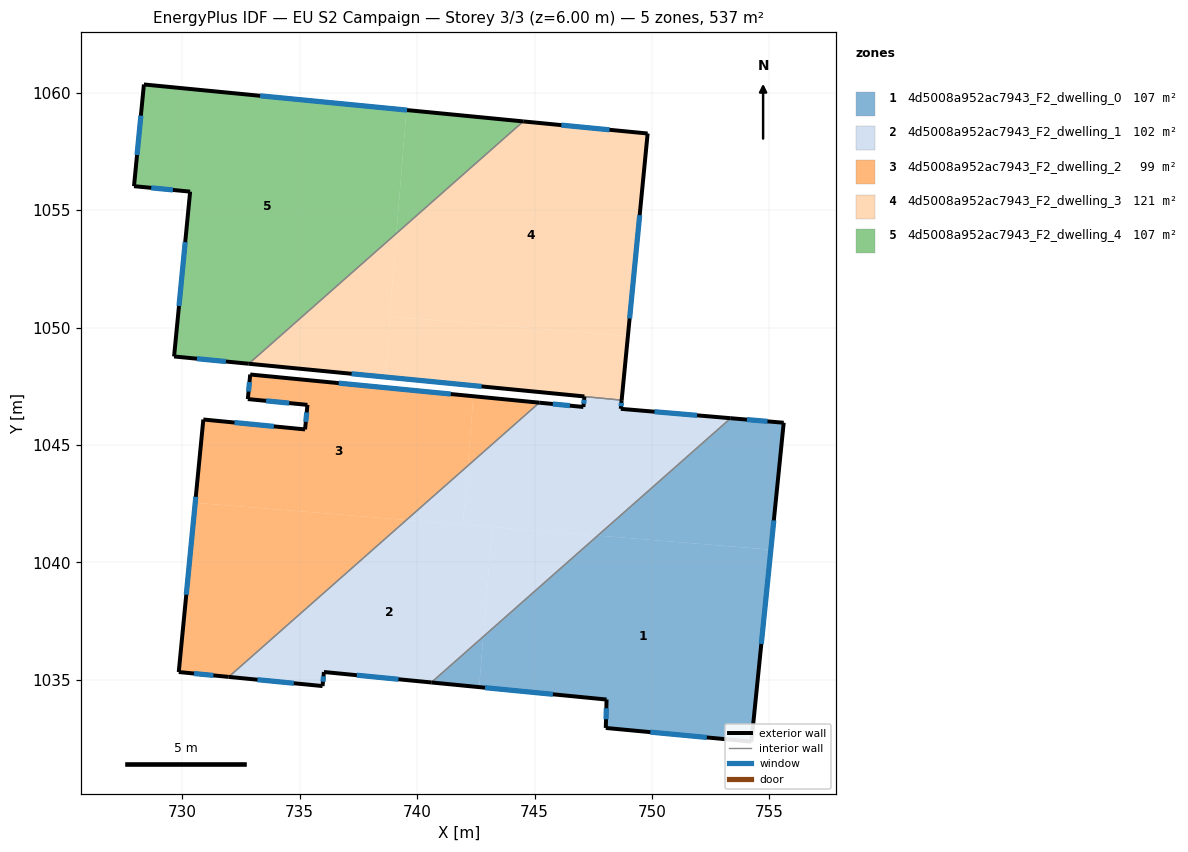
=== STOREY PLAN SPEC (per zone: floor XY polygon, exterior-wall plan segments, windows/doors) ===
zone 1: 4d5008a952ac7943_F2_dwelling_0  (107.5 m²)
  floor: (755.06, 1040.54) (754.23, 1032.37) (748.03, 1032.95) (748.07, 1034.16) (742.64, 1034.69) (742.82, 1036.84) (747.69, 1041.15)
  floor: (742.82, 1036.84) (742.64, 1034.69) (740.61, 1034.89)
  floor: (755.61, 1045.95) (755.06, 1040.54) (747.69, 1041.15) (753.35, 1046.14)
  exterior wall: (740.61, 1034.89) – (748.07, 1034.16)  [7.5 m]
    window: (742.89, 1034.67) – (745.78, 1034.39)  [3.4 m²]
  exterior wall: (755.61, 1045.95) – (753.35, 1046.14)  [2.3 m]
    window: (754.92, 1046.01) – (754.04, 1046.08)  [1.0 m²]
  exterior wall: (754.23, 1032.37) – (755.61, 1045.95)  [13.6 m]
    window: (754.66, 1036.53) – (755.19, 1041.79)  [6.1 m²]
  exterior wall: (748.03, 1032.95) – (754.23, 1032.37)  [6.2 m]
    window: (749.93, 1032.78) – (752.34, 1032.55)  [2.8 m²]
  exterior wall: (748.07, 1034.16) – (748.03, 1032.95)  [1.2 m]
    window: (748.06, 1033.79) – (748.04, 1033.32)  [0.5 m²]
  interior walls: 1
zone 2: 4d5008a952ac7943_F2_dwelling_1  (102.5 m²)
  floor: (743.20, 1041.51) (742.82, 1036.84) (740.61, 1034.89) (736.03, 1035.34) (735.97, 1034.74) (731.98, 1035.13) (739.55, 1041.81)
  floor: (753.35, 1046.14) (747.69, 1041.15) (741.95, 1041.61) (742.16, 1044.11) (745.20, 1046.80) (747.08, 1046.62) (747.12, 1047.06) (748.71, 1046.91) (748.67, 1046.54)
  floor: (747.69, 1041.15) (742.82, 1036.84) (743.20, 1041.51)
  floor: (742.16, 1044.11) (741.95, 1041.61) (739.55, 1041.81)
  exterior wall: (748.67, 1046.54) – (748.71, 1046.91)  [0.4 m]
    window: (748.69, 1046.65) – (748.70, 1046.80)  [0.2 m²]
  exterior wall: (753.35, 1046.14) – (748.67, 1046.54)  [4.7 m]
    window: (751.92, 1046.26) – (750.11, 1046.42)  [2.1 m²]
  exterior wall: (736.03, 1035.34) – (740.61, 1034.89)  [4.6 m]
    window: (737.43, 1035.20) – (739.21, 1035.03)  [2.1 m²]
  exterior wall: (735.97, 1034.74) – (736.03, 1035.34)  [0.6 m]
    window: (735.99, 1034.92) – (736.02, 1035.15)  [0.3 m²]
  exterior wall: (731.98, 1035.13) – (735.97, 1034.74)  [4.0 m]
    window: (733.20, 1035.01) – (734.75, 1034.86)  [1.8 m²]
  exterior wall: (747.08, 1046.62) – (745.20, 1046.80)  [1.9 m]
    window: (746.51, 1046.68) – (745.78, 1046.75)  [0.8 m²]
  exterior wall: (747.12, 1047.06) – (747.08, 1046.62)  [0.4 m]
    window: (747.11, 1046.93) – (747.09, 1046.76)  [0.2 m²]
  interior walls: 3
zone 3: 4d5008a952ac7943_F2_dwelling_2  (98.7 m²)
  floor: (742.40, 1047.08) (742.16, 1044.11) (739.55, 1041.81) (730.55, 1042.54) (730.90, 1046.09) (735.23, 1045.67) (735.33, 1046.71) (732.79, 1046.96) (732.90, 1048.00)
  floor: (739.55, 1041.81) (731.98, 1035.13) (729.85, 1035.33) (730.55, 1042.54)
  floor: (745.20, 1046.80) (742.16, 1044.11) (742.40, 1047.08)
  exterior wall: (735.23, 1045.67) – (730.90, 1046.09)  [4.4 m]
    window: (733.90, 1045.79) – (732.23, 1045.96)  [2.0 m²]
  exterior wall: (735.33, 1046.71) – (735.23, 1045.67)  [1.0 m]
    window: (735.30, 1046.39) – (735.26, 1045.99)  [0.5 m²]
  exterior wall: (732.79, 1046.96) – (735.33, 1046.71)  [2.6 m]
    window: (733.57, 1046.88) – (734.55, 1046.79)  [1.1 m²]
  exterior wall: (732.90, 1048.00) – (732.79, 1046.96)  [1.1 m]
    window: (732.86, 1047.68) – (732.82, 1047.28)  [0.5 m²]
  exterior wall: (745.20, 1046.80) – (732.90, 1048.00)  [12.4 m]
    window: (741.43, 1047.17) – (736.67, 1047.64)  [5.6 m²]
  exterior wall: (729.85, 1035.33) – (731.98, 1035.13)  [2.1 m]
    window: (730.50, 1035.27) – (731.33, 1035.19)  [1.0 m²]
  exterior wall: (730.90, 1046.09) – (729.85, 1035.33)  [10.8 m]
    window: (730.58, 1042.79) – (730.17, 1038.63)  [4.9 m²]
  interior walls: 1
zone 4: 4d5008a952ac7943_F2_dwelling_3  (121.3 m²)
  floor: (748.98, 1049.64) (748.71, 1046.91) (747.12, 1047.07) (738.65, 1047.89) (738.86, 1050.47)
  floor: (749.82, 1058.26) (748.98, 1049.64) (738.83, 1050.47) (739.12, 1054.01) (744.52, 1058.78)
  floor: (739.12, 1054.01) (738.83, 1050.47) (738.86, 1050.47) (738.65, 1047.89) (732.83, 1048.46)
  exterior wall: (732.83, 1048.46) – (747.12, 1047.07)  [14.4 m]
    window: (737.21, 1048.03) – (742.75, 1047.50)  [6.5 m²]
  exterior wall: (749.82, 1058.26) – (744.52, 1058.78)  [5.3 m]
    window: (748.19, 1058.42) – (746.14, 1058.62)  [2.4 m²]
  exterior wall: (748.71, 1046.91) – (749.82, 1058.26)  [11.4 m]
    window: (749.05, 1050.39) – (749.48, 1054.79)  [5.1 m²]
  interior walls: 2
zone 5: 4d5008a952ac7943_F2_dwelling_4  (107.5 m²)
  floor: (739.55, 1059.26) (739.12, 1054.01) (732.83, 1048.46) (729.65, 1048.77) (730.34, 1055.79) (727.95, 1056.02) (728.37, 1060.35)
  floor: (744.52, 1058.78) (739.12, 1054.01) (739.55, 1059.26)
  exterior wall: (744.52, 1058.78) – (728.37, 1060.35)  [16.2 m]
    window: (739.57, 1059.26) – (733.32, 1059.87)  [7.3 m²]
  exterior wall: (729.65, 1048.77) – (732.83, 1048.46)  [3.2 m]
    window: (730.63, 1048.68) – (731.86, 1048.56)  [1.4 m²]
  exterior wall: (730.34, 1055.79) – (729.65, 1048.77)  [7.1 m]
    window: (730.13, 1053.64) – (729.86, 1050.92)  [3.2 m²]
  exterior wall: (727.95, 1056.02) – (730.34, 1055.79)  [2.4 m]
    window: (728.68, 1055.95) – (729.60, 1055.86)  [1.1 m²]
  exterior wall: (728.37, 1060.35) – (727.95, 1056.02)  [4.4 m]
    window: (728.24, 1059.03) – (728.08, 1057.35)  [2.0 m²]
  interior walls: 1

=== DERIVED (storey summary) ===
Building: EU S2 Campaign
Storey: 3 of 3  (floor level z = 6.00 m)
Storey gross floor area: 537.5 m²
Zones on this storey: 5
  - 4d5008a952ac7943_F2_dwelling_0: floor 107.5 m²; exterior wall 30.8 m (92.5 m²); 5 window(s) 13.9 m²; WWR 15.0%
  - 4d5008a952ac7943_F2_dwelling_1: floor 102.5 m²; exterior wall 16.6 m (49.8 m²); 7 window(s) 7.5 m²; WWR 15.0%
  - 4d5008a952ac7943_F2_dwelling_2: floor 98.7 m²; exterior wall 34.3 m (102.9 m²); 7 window(s) 15.4 m²; WWR 15.0%
  - 4d5008a952ac7943_F2_dwelling_3: floor 121.3 m²; exterior wall 31.1 m (93.3 m²); 3 window(s) 14.0 m²; WWR 15.0%
  - 4d5008a952ac7943_F2_dwelling_4: floor 107.5 m²; exterior wall 33.2 m (99.7 m²); 5 window(s) 15.0 m²; WWR 15.0%
Zone adjacency (shared interzone walls):
  - 4d5008a952ac7943_F2_dwelling_0 ↔ 4d5008a952ac7943_F2_dwelling_1
  - 4d5008a952ac7943_F2_dwelling_1 ↔ 4d5008a952ac7943_F2_dwelling_2
  - 4d5008a952ac7943_F2_dwelling_1 ↔ 4d5008a952ac7943_F2_dwelling_3
  - 4d5008a952ac7943_F2_dwelling_3 ↔ 4d5008a952ac7943_F2_dwelling_4